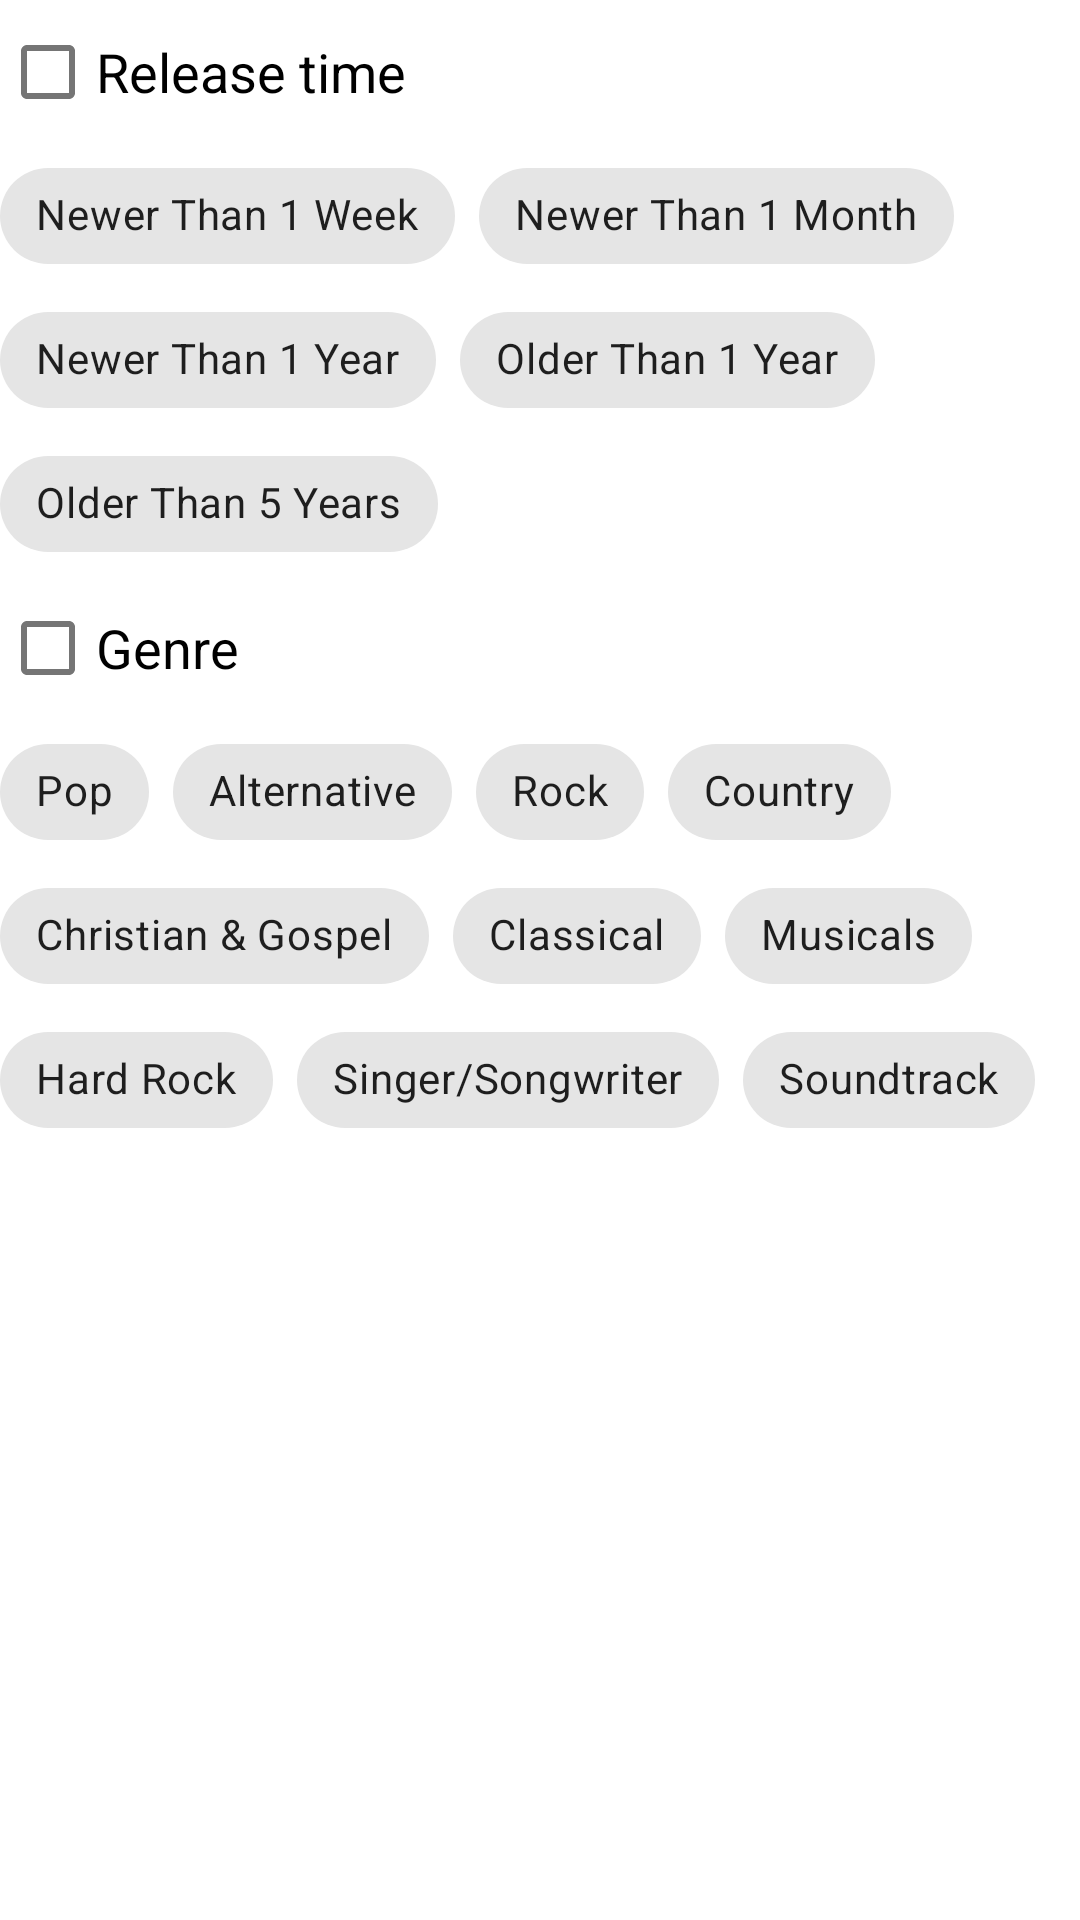

Write the Android layout XML for this screen, with the resource values it uses.
<!-- AndroidManifest.xml: application theme Theme.Top_albums -->
<!-- res/layout/bottom_sheet_filter_selector.xml -->
<?xml version="1.0" encoding="utf-8"?>
<LinearLayout xmlns:android="http://schemas.android.com/apk/res/android"
    android:orientation="vertical"
    android:layout_width="match_parent"
    android:layout_height="wrap_content">

    <CheckBox
        android:id="@+id/release_time_enabler_check_box"
        android:layout_width="match_parent"
        android:layout_height="wrap_content"
        android:textSize="18sp"
        android:text="@string/release_time_group" />


    <include android:id="@+id/release_time_chip_group_include" layout="@layout/view_release_time_chip_group"/>

    <CheckBox
        android:id="@+id/genre_enabler_check_box"
        android:layout_width="match_parent"
        android:layout_height="wrap_content"
        android:textSize="18sp"
        android:text="@string/genre_group" />

    <include android:id="@+id/genre_chip_group_include" layout="@layout/view_genre_chip_group"/>

</LinearLayout>
<!-- res/layout/view_release_time_chip_group.xml (included above) -->
<?xml version="1.0" encoding="utf-8"?>
<RelativeLayout xmlns:android="http://schemas.android.com/apk/res/android"
    xmlns:app="http://schemas.android.com/apk/res-auto"
    android:layout_width="wrap_content"
    android:layout_height="wrap_content">

    <com.google.android.material.chip.ChipGroup
        android:id="@+id/release_time_chip_group"
        android:layout_width="wrap_content"
        android:layout_height="wrap_content"
        app:chipSpacing="0dp"
        app:singleSelection="true">

        <com.google.android.material.chip.Chip
            style="@style/Widget.MaterialComponents.Chip.Choice"
            android:layout_width="wrap_content"
            android:layout_height="wrap_content"
            android:tag="NEWER_THAN_ONE_WEEK"
            android:text="@string/newer_than_one_week_time" />

        <com.google.android.material.chip.Chip
            style="@style/Widget.MaterialComponents.Chip.Choice"
            android:layout_width="wrap_content"
            android:layout_height="wrap_content"
            android:tag="NEWER_THAN_ONE_MONTH"
            android:text="@string/newer_than_one_month_time" />

        <com.google.android.material.chip.Chip
            style="@style/Widget.MaterialComponents.Chip.Choice"
            android:layout_width="wrap_content"
            android:layout_height="wrap_content"
            android:tag="NEWER_THAN_ONE_YEAR"
            android:text="@string/newer_than_one_year_time" />

        <com.google.android.material.chip.Chip
            style="@style/Widget.MaterialComponents.Chip.Choice"
            android:layout_width="wrap_content"
            android:layout_height="wrap_content"
            android:tag="OLDER_OVER_ONE_YEAR"
            android:text="@string/older_over_one_year_time" />

        <com.google.android.material.chip.Chip
            style="@style/Widget.MaterialComponents.Chip.Choice"
            android:layout_width="wrap_content"
            android:layout_height="wrap_content"
            android:tag="OLDER_OVER_FIVE_YEARS"
            android:text="@string/older_over_five_years_time" />
    </com.google.android.material.chip.ChipGroup>

</RelativeLayout>
<!-- res/layout/view_genre_chip_group.xml (included above) -->
<?xml version="1.0" encoding="utf-8"?>
<RelativeLayout xmlns:android="http://schemas.android.com/apk/res/android"
    xmlns:app="http://schemas.android.com/apk/res-auto"
    android:layout_width="wrap_content"
    android:layout_height="wrap_content">

    <com.google.android.material.chip.ChipGroup
        android:id="@+id/genre_chip_group"
        android:layout_width="wrap_content"
        android:layout_height="wrap_content"
        android:orientation="horizontal"
        app:chipSpacing="0dp"
        app:singleSelection="true">

        <com.google.android.material.chip.Chip
            style="@style/Widget.MaterialComponents.Chip.Choice"
            android:layout_width="wrap_content"
            android:layout_height="wrap_content"
            android:tag="POP"
            android:text="@string/pop_genre" />

        <com.google.android.material.chip.Chip
            style="@style/Widget.MaterialComponents.Chip.Choice"
            android:layout_width="wrap_content"
            android:layout_height="wrap_content"
            android:tag="ALTERNATIVE"
            android:text="@string/alternative_genre" />

        <com.google.android.material.chip.Chip
            style="@style/Widget.MaterialComponents.Chip.Choice"
            android:layout_width="wrap_content"
            android:layout_height="wrap_content"
            android:tag="ROCK"
            android:text="@string/rock_genre" />


        <com.google.android.material.chip.Chip
            style="@style/Widget.MaterialComponents.Chip.Choice"
            android:layout_width="wrap_content"
            android:layout_height="wrap_content"
            android:tag="COUNTRY"
            android:text="@string/country_genre" />

        <com.google.android.material.chip.Chip
            style="@style/Widget.MaterialComponents.Chip.Choice"
            android:layout_width="wrap_content"
            android:layout_height="wrap_content"
            android:tag="CHRISTIAN_AND_GOSPEL"
            android:text="@string/christian_genre" />

        <com.google.android.material.chip.Chip
            style="@style/Widget.MaterialComponents.Chip.Choice"
            android:layout_width="wrap_content"
            android:layout_height="wrap_content"
            android:tag="CLASSICAL"
            android:text="@string/classical_genre" />

        <com.google.android.material.chip.Chip
            style="@style/Widget.MaterialComponents.Chip.Choice"
            android:layout_width="wrap_content"
            android:layout_height="wrap_content"
            android:tag="MUSICALS"
            android:text="@string/musicals_genre" />

        <com.google.android.material.chip.Chip
            style="@style/Widget.MaterialComponents.Chip.Choice"
            android:layout_width="wrap_content"
            android:layout_height="wrap_content"
            android:tag="HARD_ROCK"
            android:text="@string/hard_rock_genre" />

        <com.google.android.material.chip.Chip
            style="@style/Widget.MaterialComponents.Chip.Choice"
            android:layout_width="wrap_content"
            android:layout_height="wrap_content"
            android:tag="SINGER_OR_SONGWRITER"
            android:text="@string/singer_genre" />

        <com.google.android.material.chip.Chip
            style="@style/Widget.MaterialComponents.Chip.Choice"
            android:layout_width="wrap_content"
            android:layout_height="wrap_content"
            android:tag="SOUNDTRACK"
            android:text="@string/soundtrack_genre" />

    </com.google.android.material.chip.ChipGroup>

</RelativeLayout>
<!-- resources referenced by this layout -->
<resources>
  <string name="alternative_genre">Alternative</string>
  <string name="christian_genre">Christian &amp; Gospel</string>
  <string name="classical_genre">Classical</string>
  <string name="country_genre">Country</string>
  <string name="genre_group">Genre</string>
  <string name="hard_rock_genre">Hard Rock</string>
  <string name="musicals_genre">Musicals</string>
  <string name="newer_than_one_month_time">Newer Than 1 Month</string>
  <string name="newer_than_one_week_time">Newer Than 1 Week</string>
  <string name="newer_than_one_year_time">Newer Than 1 Year</string>
  <string name="older_over_five_years_time">Older Than 5 Years</string>
  <string name="older_over_one_year_time">Older Than 1 Year</string>
  <string name="pop_genre">Pop</string>
  <string name="release_time_group">Release time</string>
  <string name="rock_genre">Rock</string>
  <string name="singer_genre">Singer/Songwriter</string>
  <string name="soundtrack_genre">Soundtrack</string>
  <style name="Theme.Top_albums" parent="Theme.MaterialComponents.DayNight.DarkActionBar">
          
          <item name="colorPrimary">@color/primary</item>
          <item name="colorPrimaryVariant">@color/primary_dark</item>
          <item name="colorOnPrimary">@color/white</item>
          
          <item name="colorSecondary">@color/secondary</item>
          <item name="colorSecondaryVariant">@color/secondary_dark</item>
          <item name="colorOnSecondary">@color/black</item>
          
          <item name="android:statusBarColor">@color/primary_super_dark</item>
          
      </style>
  <color name="primary">#673AB7</color>
  <color name="primary_dark">#5E35B1</color>
  <color name="white">#FFFFFFFF</color>
  <color name="secondary">#fff59d</color>
  <color name="secondary_dark">#b2ab6d</color>
  <color name="black">#FF000000</color>
  <color name="primary_super_dark">#512DA8</color>
</resources>
